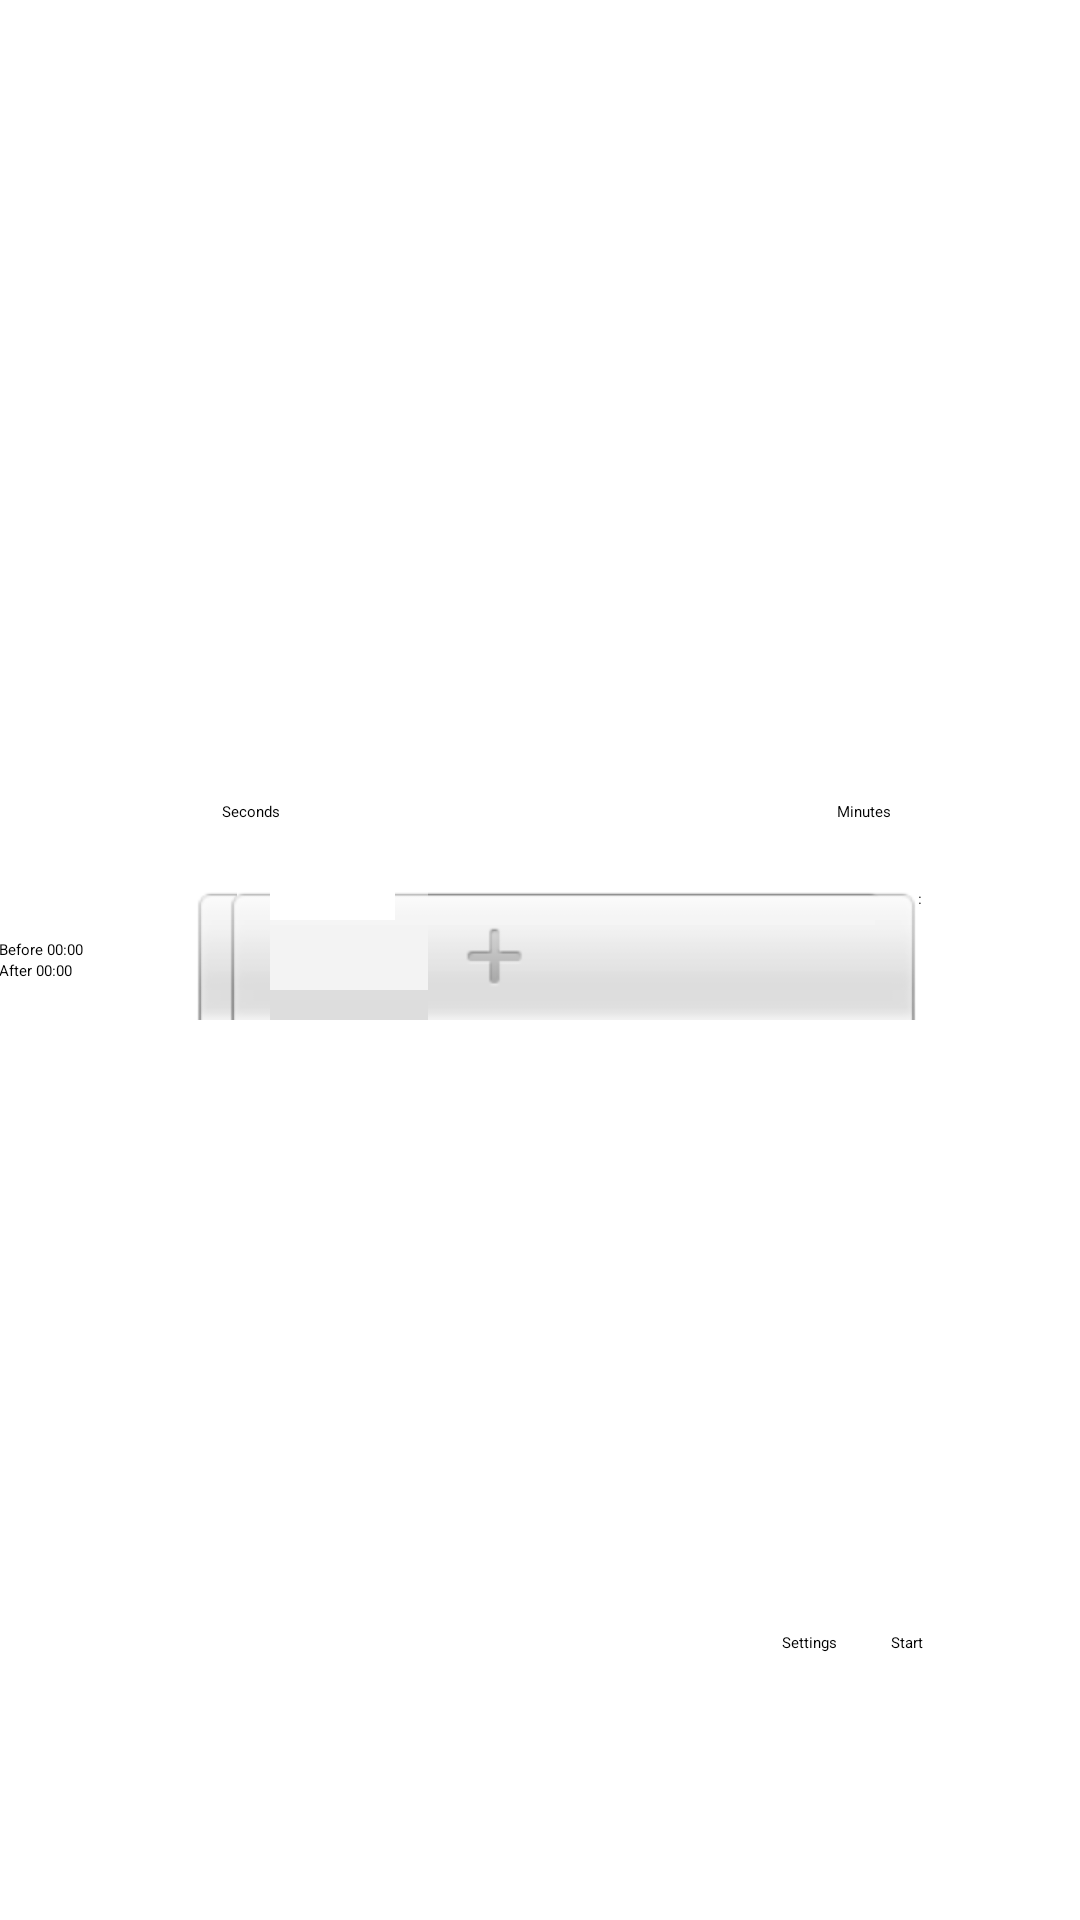

This screen was rendered from an Android layout file. Write that file and the resources it references.
<!-- AndroidManifest.xml: application theme AppTheme -->
<!-- res/layout/activity_main.xml -->
<?xml version="1.0" encoding="utf-8"?>
<RelativeLayout
    xmlns:android="http://schemas.android.com/apk/res/android"
    xmlns:tools="http://schemas.android.com/tools"
    android:layout_width="match_parent"
    android:layout_height="match_parent"
    android:paddingLeft="@dimen/activity_horizontal_margin"
    android:paddingRight="@dimen/activity_horizontal_margin"
    android:paddingTop="@dimen/activity_vertical_margin"
    android:paddingBottom="@dimen/activity_vertical_margin"
    tools:context="ucalled911.DOTA2TimerAndReminder.MainActivity">

    <include android:id="@+id/tool_bar" layout="@layout/tool_bar"/>

    <NumberPicker
        android:layout_width="wrap_content"
        android:layout_height="wrap_content"
        android:id="@+id/minute_picker"
        android:layout_centerVertical="true"
        android:layout_centerHorizontal="true" />

    <NumberPicker
        android:layout_width="wrap_content"
        android:layout_height="wrap_content"
        android:id="@+id/second_picker"
        android:layout_alignBottom="@+id/minute_picker"
        android:layout_alignRight="@+id/start_button"
        android:layout_alignEnd="@+id/start_button" />

    <Button
        android:layout_width="wrap_content"
        android:layout_height="wrap_content"
        android:text="@string/r_start"
        android:id="@+id/start_button"
        android:layout_alignParentBottom="true"
        android:layout_toRightOf="@+id/minute_picker"
        android:layout_toEndOf="@+id/minute_picker"
        android:layout_marginBottom="89dp" />

    <RadioGroup
        android:layout_width="wrap_content"
        android:layout_height="wrap_content"
        android:id="@+id/before_after_group"
        android:layout_centerVertical="true"
        android:layout_alignParentLeft="true"
        android:layout_alignParentStart="true">

        <RadioButton
            android:layout_width="wrap_content"
            android:layout_height="wrap_content"
            android:text="@string/r_before"
            android:id="@+id/before_button"
            android:checked="false" />

        <RadioButton
            android:layout_width="wrap_content"
            android:layout_height="wrap_content"
            android:text="@string/r_after"
            android:id="@+id/after_button"
            android:checked="true"
            android:layout_above="@+id/before_after_group"
            android:layout_alignLeft="@+id/before_after_group"
            android:layout_alignStart="@+id/before_after_group" />

    </RadioGroup>

    <TextView
        android:layout_width="wrap_content"
        android:layout_height="wrap_content"
        android:textAppearance="?android:attr/textAppearanceMedium"
        android:text="@string/r_minutes"
        android:id="@+id/minute_text"
        android:layout_above="@+id/minute_picker"
        android:layout_alignRight="@+id/minute_picker"
        android:layout_alignEnd="@+id/minute_picker"
        android:layout_marginBottom="22dp" />

    <TextView
        android:layout_width="wrap_content"
        android:layout_height="wrap_content"
        android:textAppearance="?android:attr/textAppearanceMedium"
        android:text="@string/r_seconds"
        android:id="@+id/seconds_text"
        android:layout_alignTop="@+id/minute_text"
        android:layout_alignLeft="@+id/second_picker"
        android:layout_alignStart="@+id/second_picker" />

    <TextView
        android:layout_width="wrap_content"
        android:layout_height="wrap_content"
        android:textAppearance="?android:attr/textAppearanceSmall"
        android:text="@string/r_colon"
        android:id="@+id/colon"
        android:layout_marginBottom="24dp"
        android:paddingLeft="9dp"
        android:layout_alignBottom="@+id/before_after_group"
        android:layout_toRightOf="@+id/minute_picker"
        android:layout_toEndOf="@+id/minute_picker" />

    <Button
        android:layout_width="wrap_content"
        android:layout_height="wrap_content"
        android:text="@string/r_settings"
        android:id="@+id/settings_button"
        android:layout_alignTop="@+id/start_button"
        android:layout_toLeftOf="@+id/minute_text"
        android:layout_toStartOf="@+id/minute_text" />

</RelativeLayout>
<!-- res/layout/tool_bar.xml (included above) -->
<?xml version="1.0" encoding="utf-8"?>
<android.support.v7.widget.Toolbar xmlns:android="http://schemas.android.com/apk/res/android"
    android:layout_width="match_parent"
    android:layout_height="wrap_content"
    android:background="@color/colorPrimary"
    android:minHeight="?attr/actionBarSize">

</android.support.v7.widget.Toolbar>
<!-- resources referenced by this layout -->
<resources>
  <color name="colorPrimary">#4fc3f7</color>
  <string name="r_after">After 00:00</string>
  <string name="r_before">Before 00:00</string>
  <string name="r_colon">:</string>
  <string name="r_minutes">Minutes</string>
  <string name="r_seconds">Seconds</string>
  <string name="r_settings">Settings</string>
  <string name="r_start">Start</string>
  <style name="AppTheme" parent="Theme.AppCompat.Light.DarkActionBar">
          
          <item name="colorPrimary">@color/colorPrimary</item>
          <item name="colorPrimaryDark">@color/colorPrimaryDark</item>
          <item name="colorAccent">@color/colorAccent</item>
      </style>
  <color name="colorPrimaryDark">#03a9f4</color>
  <color name="colorAccent">#FF4081</color>
</resources>
